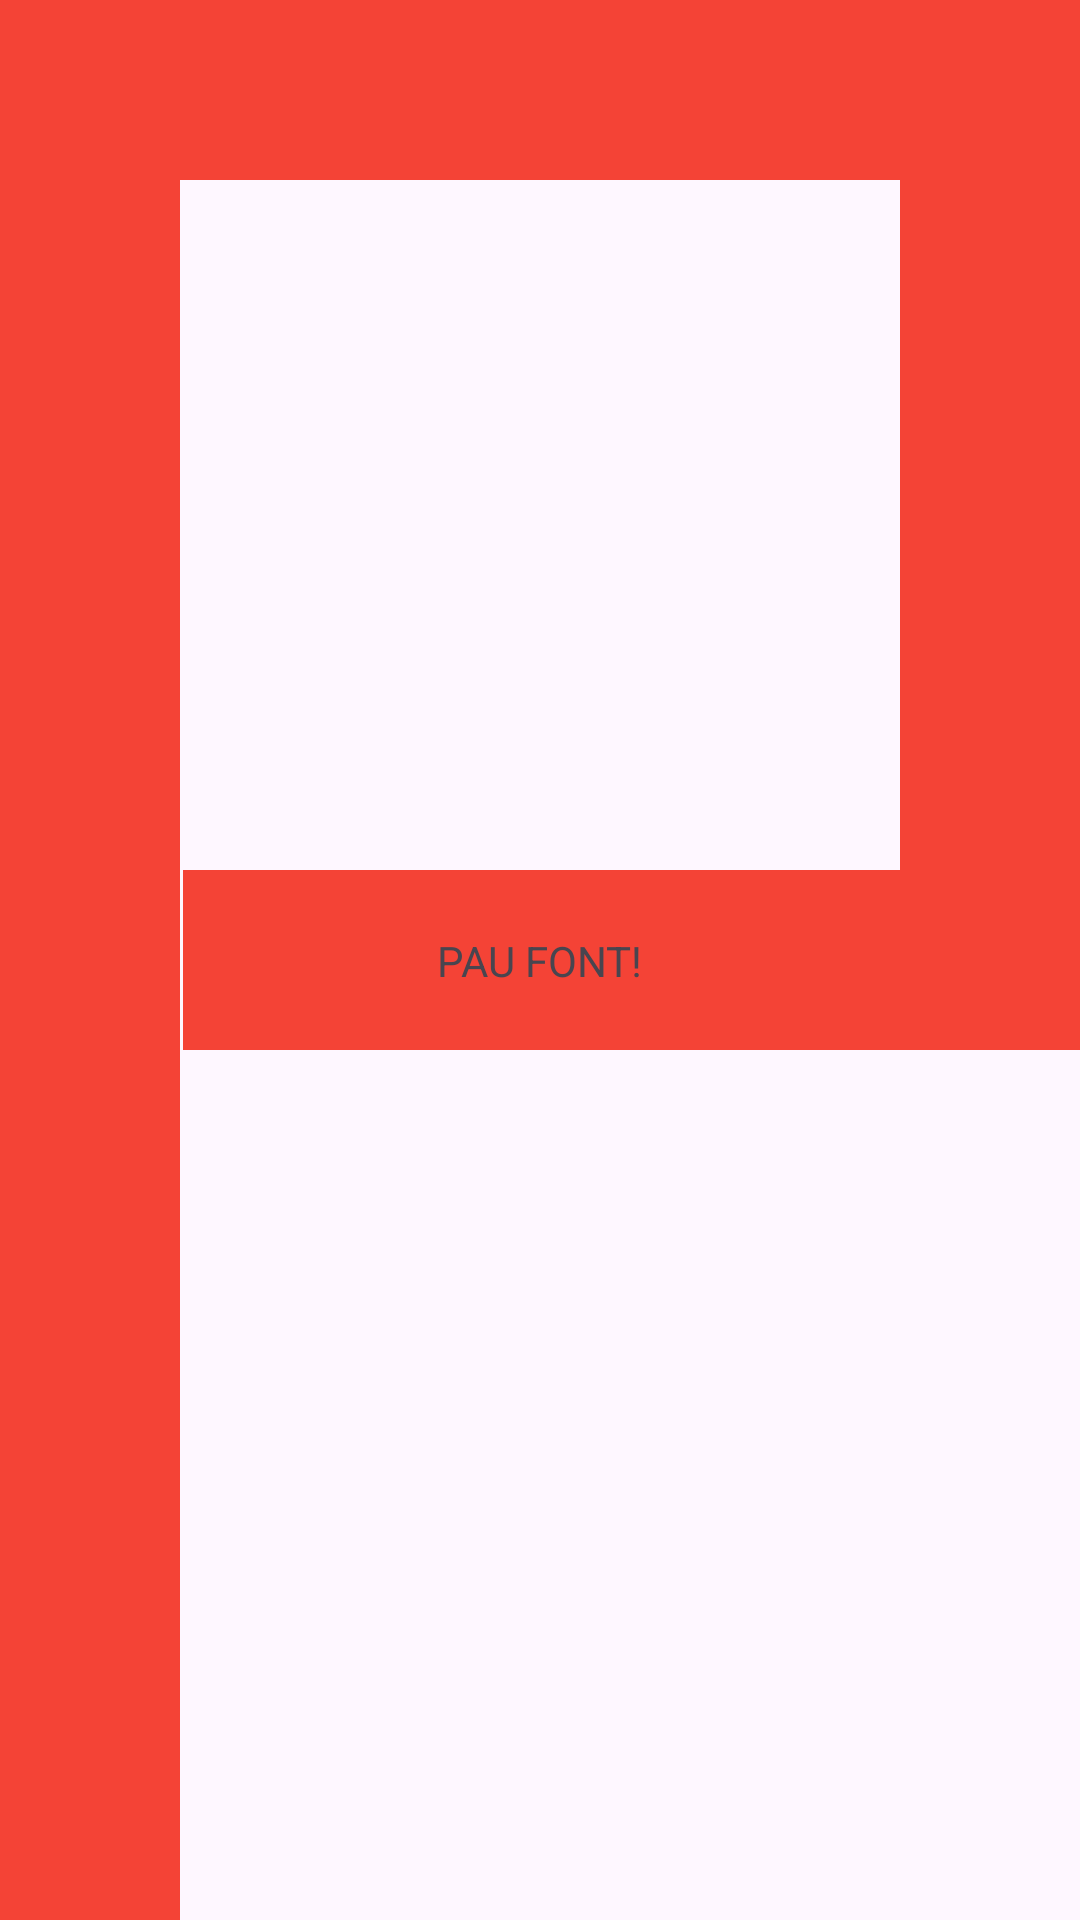

Produce the Android XML layout that renders to this screen, including the resource entries it uses.
<!-- AndroidManifest.xml: application theme Theme.AD_C3 -->
<!-- res/layout/pantalla1.xml -->
<?xml version="1.0" encoding="utf-8"?>
<androidx.constraintlayout.widget.ConstraintLayout xmlns:android="http://schemas.android.com/apk/res/android"
    xmlns:app="http://schemas.android.com/apk/res-auto"
    xmlns:tools="http://schemas.android.com/tools"
    android:id="@+id/pantalla1"
    android:layout_width="match_parent"
    android:layout_height="match_parent"
    tools:context=".MainActivity">

    <LinearLayout
        android:id="@+id/linearLayout"
        android:layout_width="0dp"
        android:layout_height="60dp"
        android:background="#F44336"
        android:orientation="horizontal"
        app:layout_constraintEnd_toEndOf="parent"
        app:layout_constraintStart_toStartOf="parent"
        app:layout_constraintTop_toTopOf="parent">

    </LinearLayout>

    <LinearLayout
        android:id="@+id/linearLayout2"
        android:layout_width="60dp"
        android:layout_height="0dp"
        android:background="#F44336"
        android:orientation="vertical"
        app:layout_constraintBottom_toBottomOf="parent"
        app:layout_constraintStart_toStartOf="parent"
        app:layout_constraintTop_toBottomOf="@+id/linearLayout">

    </LinearLayout>

    <LinearLayout
        android:id="@+id/linearLayout3"
        android:layout_width="0dp"
        android:layout_height="60dp"
        android:layout_marginStart="1dp"
        android:background="#F44336"
        android:orientation="horizontal"
        app:layout_constraintBottom_toBottomOf="parent"
        app:layout_constraintEnd_toEndOf="parent"
        app:layout_constraintHorizontal_bias="0.0"
        app:layout_constraintStart_toEndOf="@+id/linearLayout2"
        app:layout_constraintTop_toTopOf="parent">

    </LinearLayout>

    <LinearLayout
        android:layout_width="60dp"
        android:layout_height="0dp"
        android:background="#F44336"
        android:orientation="vertical"
        app:layout_constraintBottom_toTopOf="@+id/linearLayout3"
        app:layout_constraintEnd_toEndOf="parent"
        app:layout_constraintTop_toBottomOf="@+id/linearLayout">

    </LinearLayout>

    <TextView
        android:layout_width="wrap_content"
        android:layout_height="wrap_content"
        android:text="PAU FONT!"
        app:layout_constraintBottom_toBottomOf="parent"
        app:layout_constraintEnd_toEndOf="parent"
        app:layout_constraintStart_toStartOf="parent"
        app:layout_constraintTop_toTopOf="parent" />

</androidx.constraintlayout.widget.ConstraintLayout>
<!-- resources referenced by this layout -->
<resources>
  <style name="Theme.AD_C3" parent="Base.Theme.AD_C3" />
  <style name="Base.Theme.AD_C3" parent="Theme.Material3.DayNight.NoActionBar">
          
          
      </style>
</resources>
